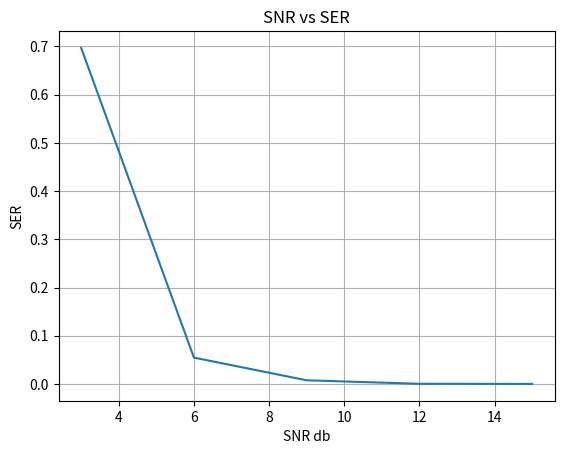

This chart was generated by the following Python code:
import numpy as np
import matplotlib.pyplot as plt

ser_list = [
    7.44e-01,
    6.97e-01,
    5.46e-02,
    7.52e-03,
    2.75e-04,
    1.00e-06,
    0.00e+00,
    0.00e+00,
    0.00e+00
]
noise_dbs = np.array([ii*3 for ii in range(10)])

start=1
stop=6

plt.figure()
plt.plot(noise_dbs[start:stop], ser_list[start:stop])
plt.title("SNR vs SER")
plt.xlabel("SNR db")
plt.ylabel("SER")
plt.grid(True)
plt.show()
